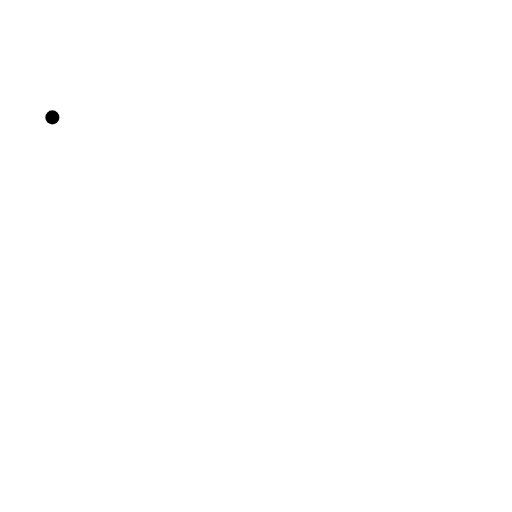
t = 0.00 s
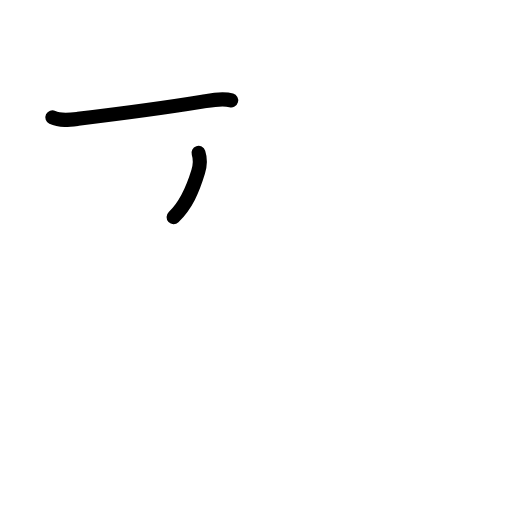
t = 1.63 s
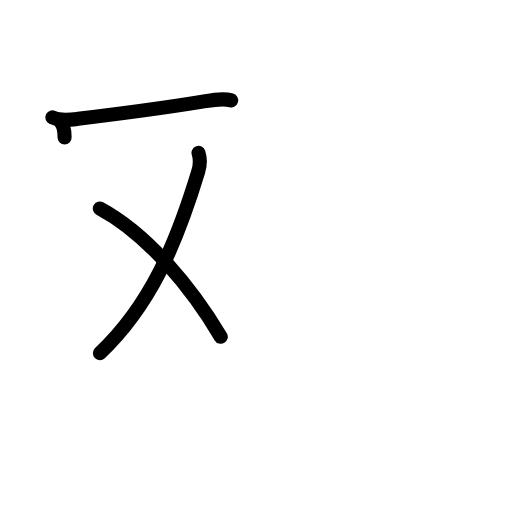
t = 3.20 s
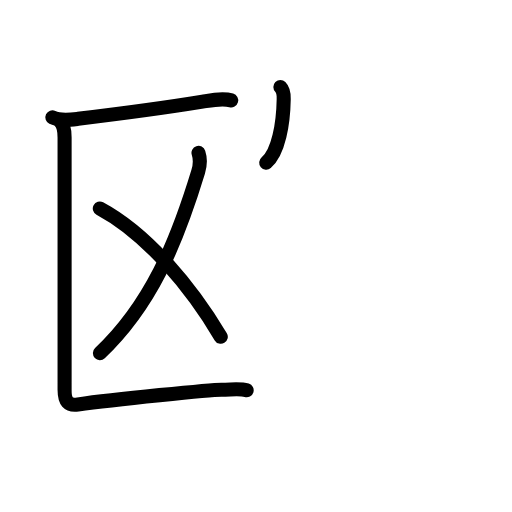
t = 4.75 s
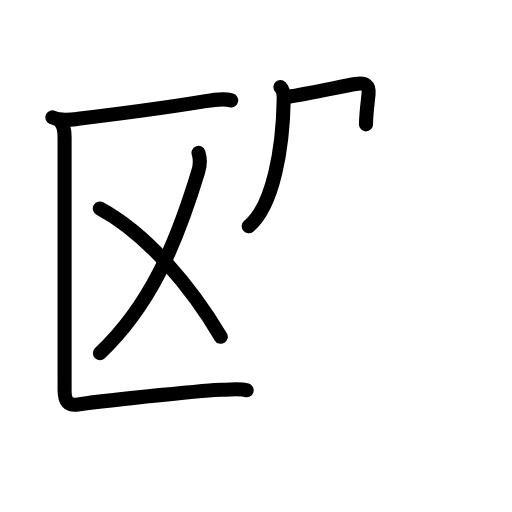
t = 5.50 s
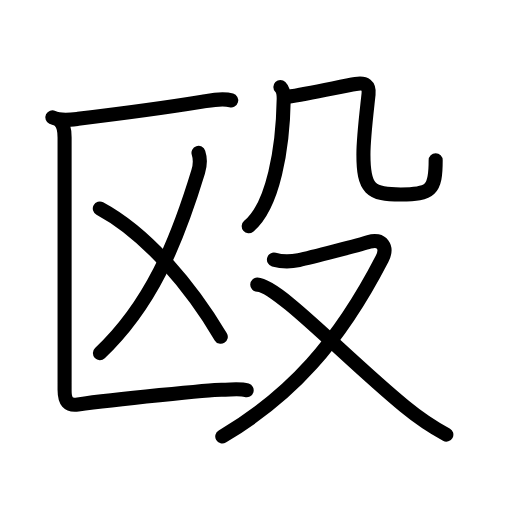
t = 8.00 s

The animated SVG that drew these frames (rendered in a browser with its animation timeline set to each time). Animation: 31 SMIL elements (animate=31); one cycle of 8.00 s.

<?xml version="1.0" encoding="UTF-8"?>
<!--
AniKanjiVG is licensed by CC-BY-SA Paul C. Sommerhoff (https://bitbucket.org/sommerhoff/anikanjivg).
AniKanjiVG uses KanjiVG which is licensed by CC-BY-SA Ulrich Apel (http://kanjivg.tagaini.net).
See also http://creativecommons.org/licenses/by-sa/3.0/
-->
<svg xmlns:kvg='http://kanjivg.tagaini.net' xmlns='http://www.w3.org/2000/svg' width='109' height='109' viewBox='0 0 109 109' style='fill:none;stroke:#000000;stroke-width:3;stroke-linecap:round;stroke-linejoin:round;' id="kvg:kanji_06bb4"><g id="kvg:06bb4" kvg:element="殴"><g id="kvg:06bb4-g1" kvg:element="区" kvg:position="left" kvg:phon="区/區V"><g id="kvg:06bb4-g2" kvg:element="匚" kvg:part="1"><path id="kvg:06bb4-s1" kvg:type="㇐" d="M11.15,24.99c1.69,0.81,3.71,0.52,5.48,0.3c10-1.21,19.06-2.43,26.49-3.65c1.92-0.32,4.17-0.83,6.1-0.27"><animate attributeName="d" begin="0.0s" dur="0.3333333333333333s" from="M11.15,24.99C11.15,24.99,11.15,24.99,11.15,24.99" to="M11.15,24.99c1.69,0.81,3.71,0.52,5.48,0.3" />
<animate attributeName="d" begin="0.3333333333333333s" dur="0.3333333333333333s" from="M11.15,24.99c1.69,0.81,3.71,0.52,5.48,0.3c0,0,0,0,0,0,0" to="M11.15,24.99c1.69,0.81,3.71,0.52,5.48,0.3c10-1.21,19.06-2.43,26.49-3.65" />
<animate attributeName="d" begin="0.6666666666666666s" dur="0.3333333333333333s" from="M11.15,24.99c1.69,0.81,3.71,0.52,5.48,0.3c10-1.21,19.06-2.43,26.49-3.65c0,0,0,0,0,0,0" to="M11.15,24.99c1.69,0.81,3.71,0.52,5.48,0.3c10-1.21,19.06-2.43,26.49-3.65c1.92-0.32,4.17-0.83,6.1-0.27" />
</path>
</g>
<g id="kvg:06bb4-g3" kvg:element="乂"><g id="kvg:06bb4-g4" kvg:element="丿"><path id="kvg:06bb4-s2" kvg:type="㇒" d="M42.26,32.54c0.35,1.07,0.5,2.16-0.07,4.04C37.5,52,32,65,21.27,75.17"><animate attributeName="d" begin="1.0s" dur="0.5s" from="M42.26,32.54C42.26,32.54,42.26,32.54,42.26,32.54" to="M42.26,32.54c0.35,1.07,0.5,2.16-0.07,4.04" />
<animate attributeName="d" begin="1.5s" dur="0.5s" from="M42.26,32.54c0.35,1.07,0.5,2.16-0.07,4.04c0,0,0,0,0,0,0" to="M42.26,32.54c0.35,1.07,0.5,2.16-0.07,4.04C37.5,52,32,65,21.27,75.17" />
<animate attributeName="d" begin="0s" dur="1.0s" from="M-100,-100" to="M-100,-100" />
</path>
</g>
<path id="kvg:06bb4-s3" kvg:type="㇔/㇏" d="M21.25,44.38c10.25,5.5,19.62,17,25.75,27.32"><animate attributeName="d" begin="2.0s" dur="1.0s" from="M21.25,44.38C21.25,44.38,21.25,44.38,21.25,44.38" to="M21.25,44.38c10.25,5.5,19.62,17,25.75,27.32" />
<animate attributeName="d" begin="0s" dur="2.0s" from="M-100,-100" to="M-100,-100" />
</path>
</g>
<g id="kvg:06bb4-g5" kvg:element="匚" kvg:part="2"><path id="kvg:06bb4-s4" kvg:type="㇗" d="M12.75,25.76c0.81,0.81,1,2.08,1,3.49c0,11.33,0,50.97,0,53.75c0,2.5,0.73,3.39,2.84,3.1c7.78-1.1,28.38-3.14,30.56-3.14c2.18,0,4.02-0.29,5.36,0.13"><animate attributeName="d" begin="3.0s" dur="0.2s" from="M12.75,25.76C12.75,25.76,12.75,25.76,12.75,25.76" to="M12.75,25.76c0.81,0.81,1,2.08,1,3.49" />
<animate attributeName="d" begin="3.2s" dur="0.2s" from="M12.75,25.76c0.81,0.81,1,2.08,1,3.49c0,0,0,0,0,0,0" to="M12.75,25.76c0.81,0.81,1,2.08,1,3.49c0,11.33,0,50.97,0,53.75" />
<animate attributeName="d" begin="3.4s" dur="0.2s" from="M12.75,25.76c0.81,0.81,1,2.08,1,3.49c0,11.33,0,50.97,0,53.75c0,0,0,0,0,0,0" to="M12.75,25.76c0.81,0.81,1,2.08,1,3.49c0,11.33,0,50.97,0,53.75c0,2.5,0.73,3.39,2.84,3.1" />
<animate attributeName="d" begin="3.6s" dur="0.2s" from="M12.75,25.76c0.81,0.81,1,2.08,1,3.49c0,11.33,0,50.97,0,53.75c0,2.5,0.73,3.39,2.84,3.1c0,0,0,0,0,0,0" to="M12.75,25.76c0.81,0.81,1,2.08,1,3.49c0,11.33,0,50.97,0,53.75c0,2.5,0.73,3.39,2.84,3.1c7.78-1.1,28.38-3.14,30.56-3.14" />
<animate attributeName="d" begin="3.8s" dur="0.2s" from="M12.75,25.76c0.81,0.81,1,2.08,1,3.49c0,11.33,0,50.97,0,53.75c0,2.5,0.73,3.39,2.84,3.1c7.78-1.1,28.38-3.14,30.56-3.14c0,0,0,0,0,0,0" to="M12.75,25.76c0.81,0.81,1,2.08,1,3.49c0,11.33,0,50.97,0,53.75c0,2.5,0.73,3.39,2.84,3.1c7.78-1.1,28.38-3.14,30.56-3.14c2.18,0,4.02-0.29,5.36,0.13" />
<animate attributeName="d" begin="0s" dur="3.0s" from="M-100,-100" to="M-100,-100" />
</path>
</g>
</g>
<g id="kvg:06bb4-g6" kvg:element="殳" kvg:position="right" kvg:radical="general"><g id="kvg:06bb4-g7" kvg:element="几" kvg:position="top"><g id="kvg:06bb4-g8" kvg:element="丿"><path id="kvg:06bb4-s5" kvg:type="㇒" d="M59.69,18.54c0.69,0.69,0.73,1.54,0.71,2.55c-0.17,10.43-2.21,22.7-7.45,27.08"><animate attributeName="d" begin="4.0s" dur="0.5s" from="M59.69,18.54C59.69,18.54,59.69,18.54,59.69,18.54" to="M59.69,18.54c0.69,0.69,0.73,1.54,0.71,2.55" />
<animate attributeName="d" begin="4.5s" dur="0.5s" from="M59.69,18.54c0.69,0.69,0.73,1.54,0.71,2.55c0,0,0,0,0,0,0" to="M59.69,18.54c0.69,0.69,0.73,1.54,0.71,2.55c-0.17,10.43-2.21,22.7-7.45,27.08" />
<animate attributeName="d" begin="0s" dur="4.0s" from="M-100,-100" to="M-100,-100" />
</path>
</g>
<path id="kvg:06bb4-s6" kvg:type="㇈b" d="M61.22,20.62c4.53-0.62,11.53-2.24,14.5-2.73c2.1-0.34,2.94,0.3,2.74,2.18c-0.39,3.68-1.09,9.15-1.09,12.82c0,7.36,1.48,8.52,7.94,8.52c6.43,0,7.44-0.9,7.44-7.28"><animate attributeName="d" begin="5.0s" dur="0.2s" from="M61.22,20.62C61.22,20.62,61.22,20.62,61.22,20.62" to="M61.22,20.62c4.53-0.62,11.53-2.24,14.5-2.73" />
<animate attributeName="d" begin="5.2s" dur="0.2s" from="M61.22,20.62c4.53-0.62,11.53-2.24,14.5-2.73c0,0,0,0,0,0,0" to="M61.22,20.62c4.53-0.62,11.53-2.24,14.5-2.73c2.1-0.34,2.94,0.3,2.74,2.18" />
<animate attributeName="d" begin="5.4s" dur="0.2s" from="M61.22,20.62c4.53-0.62,11.53-2.24,14.5-2.73c2.1-0.34,2.94,0.3,2.74,2.18c0,0,0,0,0,0,0" to="M61.22,20.62c4.53-0.62,11.53-2.24,14.5-2.73c2.1-0.34,2.94,0.3,2.74,2.18c-0.39,3.68-1.09,9.15-1.09,12.82" />
<animate attributeName="d" begin="5.6s" dur="0.2s" from="M61.22,20.62c4.53-0.62,11.53-2.24,14.5-2.73c2.1-0.34,2.94,0.3,2.74,2.18c-0.39,3.68-1.09,9.15-1.09,12.82c0,0,0,0,0,0,0" to="M61.22,20.62c4.53-0.62,11.53-2.24,14.5-2.73c2.1-0.34,2.94,0.3,2.74,2.18c-0.39,3.68-1.09,9.15-1.09,12.82c0,7.36,1.48,8.52,7.94,8.52" />
<animate attributeName="d" begin="5.8s" dur="0.2s" from="M61.22,20.62c4.53-0.62,11.53-2.24,14.5-2.73c2.1-0.34,2.94,0.3,2.74,2.18c-0.39,3.68-1.09,9.15-1.09,12.82c0,7.36,1.48,8.52,7.94,8.52c0,0,0,0,0,0,0" to="M61.22,20.62c4.53-0.62,11.53-2.24,14.5-2.73c2.1-0.34,2.94,0.3,2.74,2.18c-0.39,3.68-1.09,9.15-1.09,12.82c0,7.36,1.48,8.52,7.94,8.52c6.43,0,7.44-0.9,7.44-7.28" />
<animate attributeName="d" begin="0s" dur="5.0s" from="M-100,-100" to="M-100,-100" />
</path>
</g>
<g id="kvg:06bb4-g9" kvg:element="又" kvg:position="bottom"><path id="kvg:06bb4-s7" kvg:type="㇇" d="M58.32,55.27c1.22,0.35,2.87,0.62,5.31,0.1c2.44-0.52,13.28-3.33,14.94-3.87c2.68-0.87,4.05,1.13,2.78,3.58c-9.25,17.91-19.41,29.19-34.03,37.84"><animate attributeName="d" begin="6.0s" dur="0.25s" from="M58.32,55.27C58.32,55.27,58.32,55.27,58.32,55.27" to="M58.32,55.27c1.22,0.35,2.87,0.62,5.31,0.1" />
<animate attributeName="d" begin="6.25s" dur="0.25s" from="M58.32,55.27c1.22,0.35,2.87,0.62,5.31,0.1c0,0,0,0,0,0,0" to="M58.32,55.27c1.22,0.35,2.87,0.62,5.31,0.1c2.44-0.52,13.28-3.33,14.94-3.87" />
<animate attributeName="d" begin="6.5s" dur="0.25s" from="M58.32,55.27c1.22,0.35,2.87,0.62,5.31,0.1c2.44-0.52,13.28-3.33,14.94-3.87c0,0,0,0,0,0,0" to="M58.32,55.27c1.22,0.35,2.87,0.62,5.31,0.1c2.44-0.52,13.28-3.33,14.94-3.87c2.68-0.87,4.05,1.13,2.78,3.58" />
<animate attributeName="d" begin="6.75s" dur="0.25s" from="M58.32,55.27c1.22,0.35,2.87,0.62,5.31,0.1c2.44-0.52,13.28-3.33,14.94-3.87c2.68-0.87,4.05,1.13,2.78,3.58c0,0,0,0,0,0,0" to="M58.32,55.27c1.22,0.35,2.87,0.62,5.31,0.1c2.44-0.52,13.28-3.33,14.94-3.87c2.68-0.87,4.05,1.13,2.78,3.58c-9.25,17.91-19.41,29.19-34.03,37.84" />
<animate attributeName="d" begin="0s" dur="6.0s" from="M-100,-100" to="M-100,-100" />
</path>
<path id="kvg:06bb4-s8" kvg:type="㇏" d="M54.77,60.6c4.36,0.15,18.73,15.52,31.38,25.91c2.69,2.21,5.35,4.11,8.87,6.01"><animate attributeName="d" begin="7.0s" dur="0.5s" from="M54.77,60.6C54.77,60.6,54.77,60.6,54.77,60.6" to="M54.77,60.6c4.36,0.15,18.73,15.52,31.38,25.91" />
<animate attributeName="d" begin="7.5s" dur="0.5s" from="M54.77,60.6c4.36,0.15,18.73,15.52,31.38,25.91c0,0,0,0,0,0,0" to="M54.77,60.6c4.36,0.15,18.73,15.52,31.38,25.91c2.69,2.21,5.35,4.11,8.87,6.01" />
<animate attributeName="d" begin="0s" dur="7.0s" from="M-100,-100" to="M-100,-100" />
</path>
</g>
</g>
</g>
</svg>
